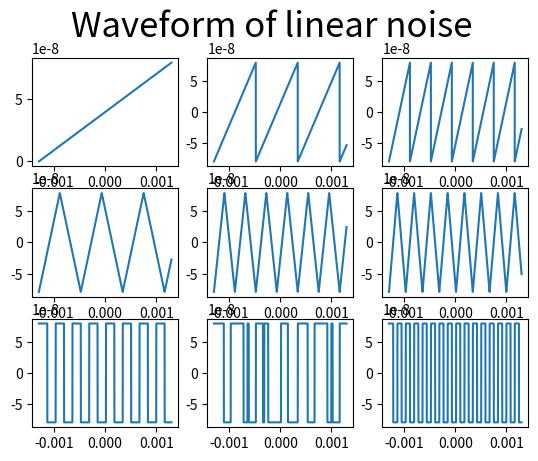
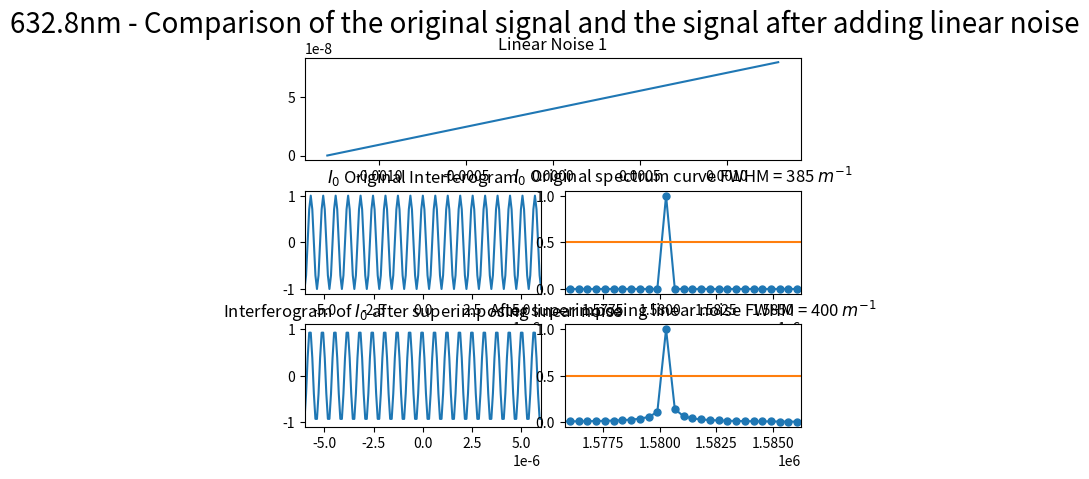
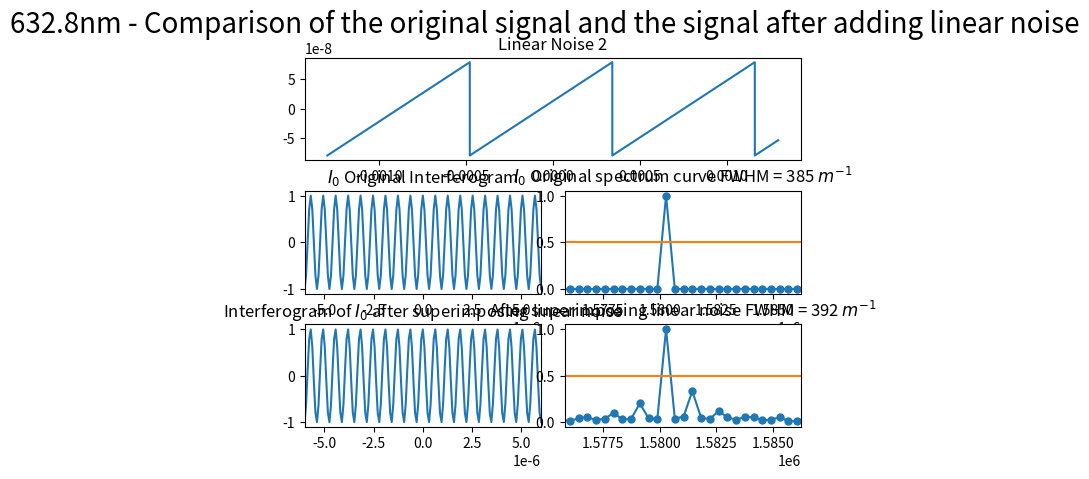
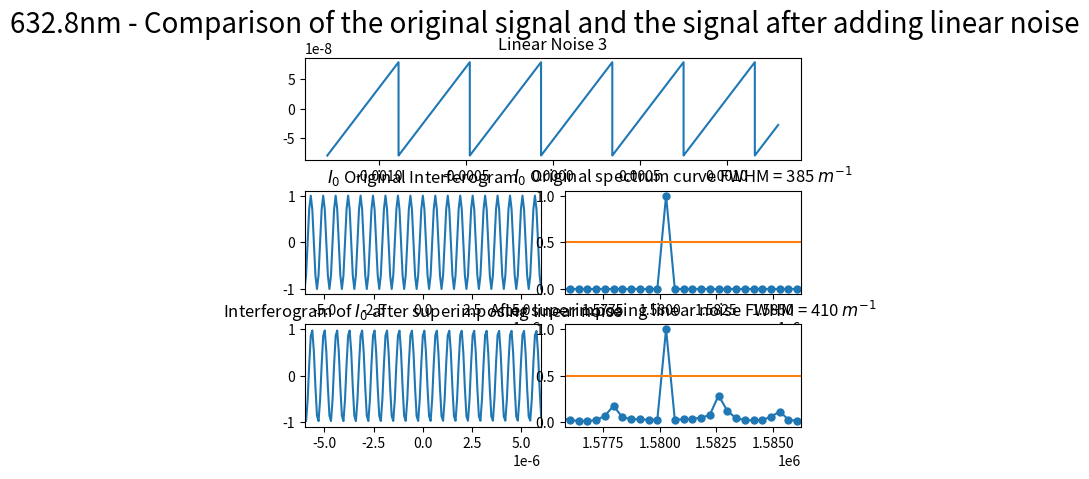
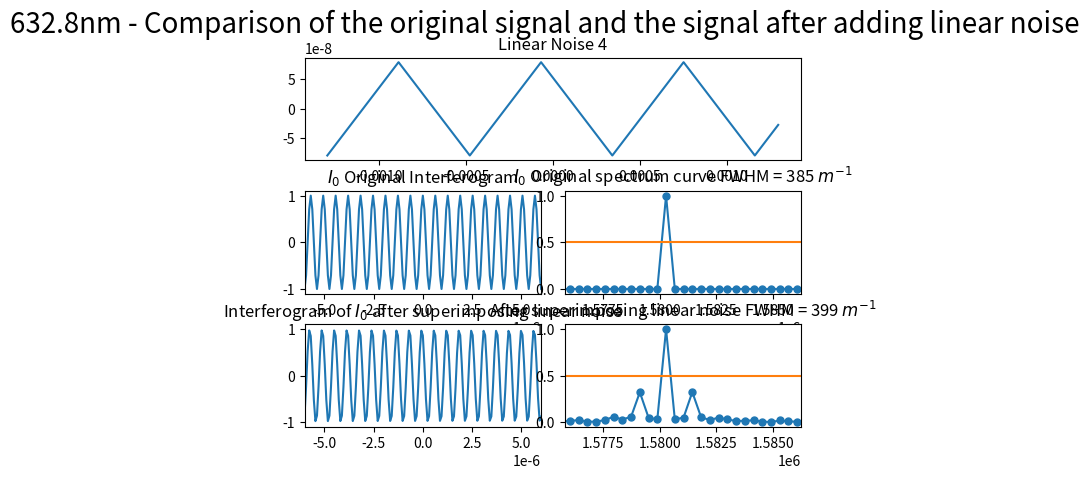
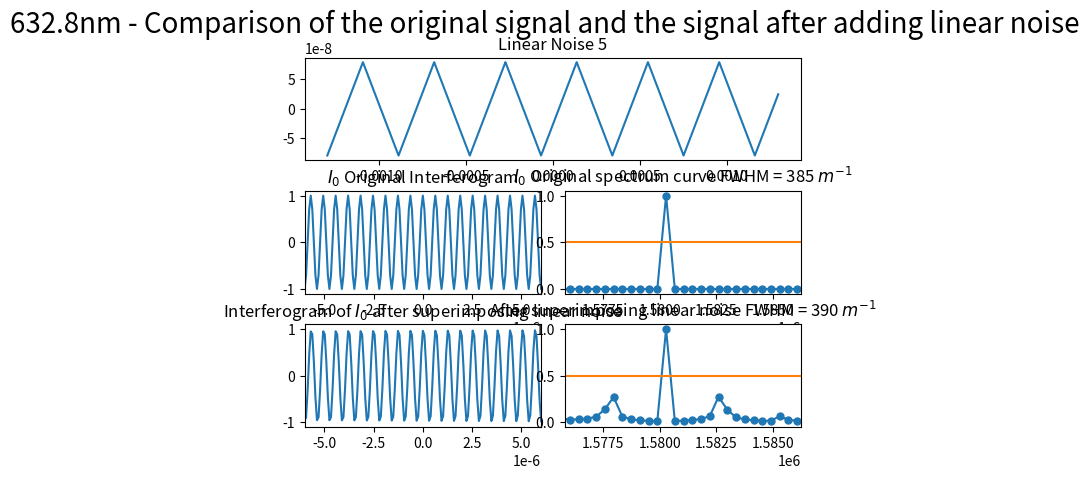
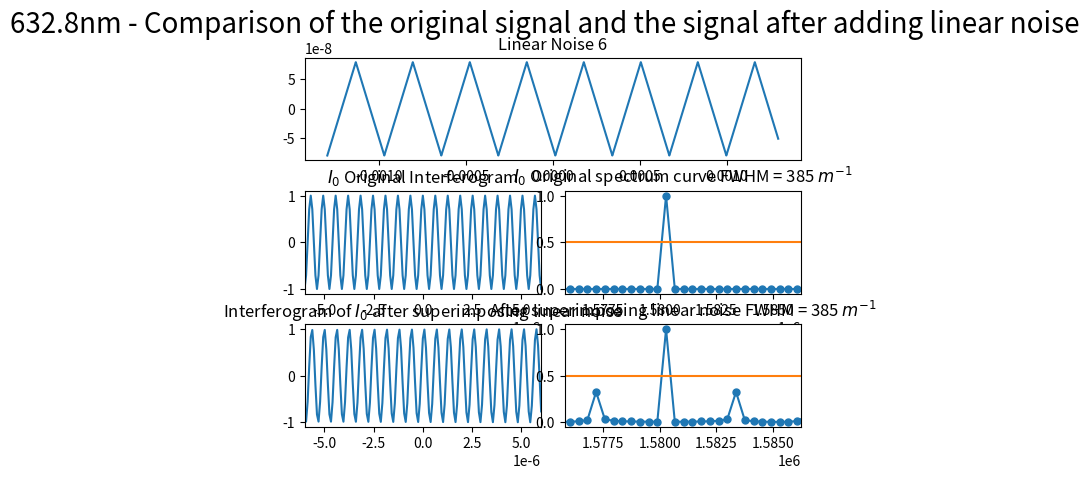
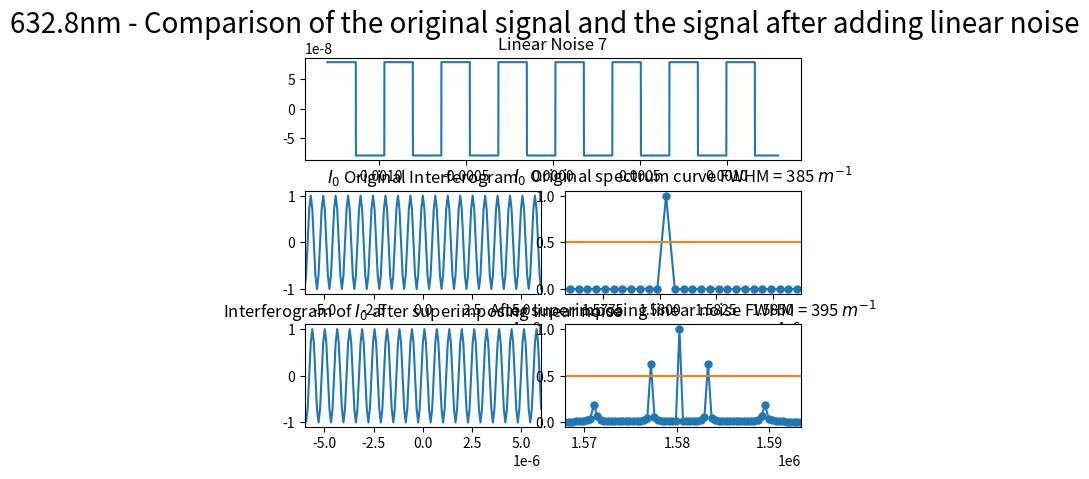
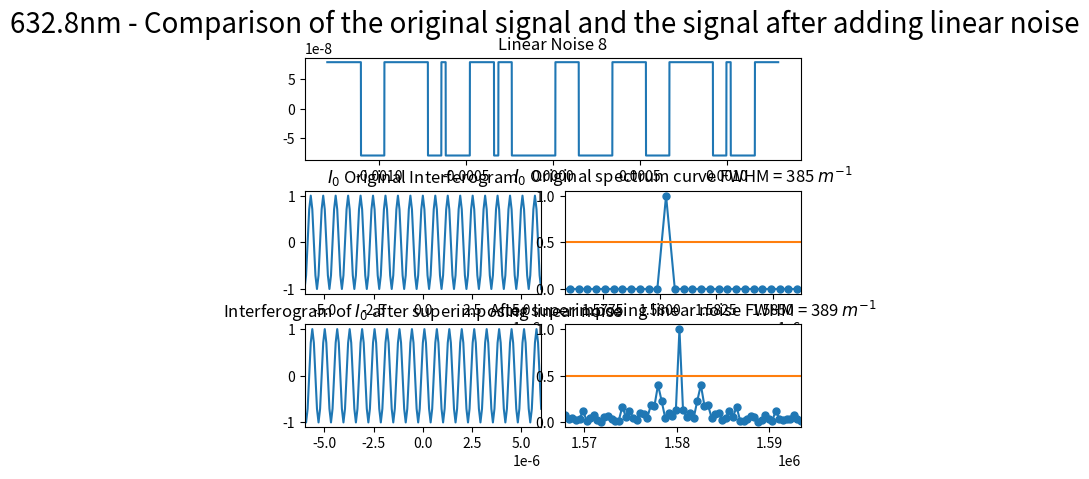
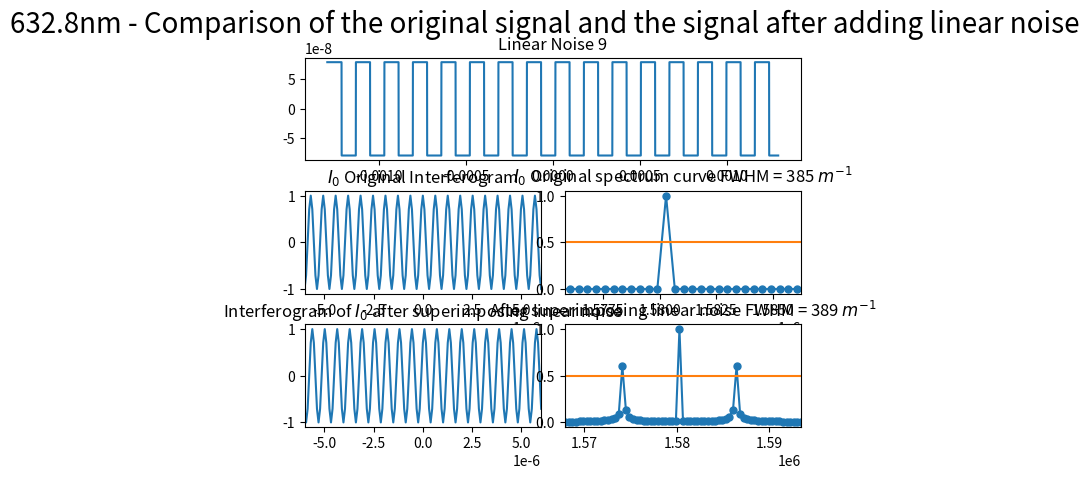

Generate these figures, in order, with matplotlib:
import numpy as np
import matplotlib.pyplot as plt
from scipy.fftpack import fft
from pylab import *
from scipy import signal

##########################################################################
# 本程序模拟有限扫描长度误差误差影响下的傅里叶变换光谱测量系统的光谱测量曲线
# 程序具体参数如下：
#   - 采样间隔选取 79.1nm
#   - 干涉图波长选取 632.8nm
#   - 干涉图采样点数选取 2^15
#   - 本实验只叠加一种噪声----线性噪声
##########################################################################

def GetFFT(I0, Iw0, n0):
    Y0 = 2*abs(fft(I0,n0))
    Y0_max = max(Y0);
    Y0 = Y0/Y0_max
    Y0 = Y0[:int(n0/2)]

    Yw0 = 2*abs(fft(Iw0,n0))
    Yw0_max = max(Yw0);
    Yw0 = Yw0/Yw0_max
    Yw0 = Yw0[:int(n0/2)]
    return Y0, Yw0


# 波长为632.8nm
laimda0 = 632.8*10**(-9)
# 79.1nm的采样间隔 
i = 79.1*10**(-9)
# 中心点的采样频
sigma0 = 1/laimda0
p1 = (-1)*(2**14)*79.1*10**(-9)
# 2**n个点 
p2 = (2**14-1)*79.1*10**(-9)
# 无补零 
x0 = np.arange(p1, p2, i)
n0 = n1 = 2**(int(np.log2(len(x0)))+1)
print("n0 length = %d" %n0)

###################################################
#  此部分为叠加线性噪声
###################################################
I0 = np.cos(2*np.pi*sigma0*x0)

noise_linear = linspace(0,i,len(x0))
sig = np.sin(2 * np.pi * 8 *10**7 * noise_linear)
# 以下三个为等腰三角波
noise_linear1 = i*signal.sawtooth(2 * np.pi * 4*10**7 * noise_linear, 0.5)
noise_linear2 = i*signal.sawtooth(2 * np.pi * 8*10**7 * noise_linear, 0.5)
noise_linear3 = i*signal.sawtooth(2 * np.pi * 10*10**7 * noise_linear, 0.5)
# 以下两个为矩形波
noise_linear4 = i*signal.square(2 * np.pi * 10*10**7 * noise_linear, duty=(noise_linear + 1)/2)
noise_linear5 = i*signal.square(2 * np.pi * 10*10**7 * noise_linear, duty=(sig + 1)/2)
noise_linear6 = i*signal.square(2 * np.pi * 20*10**7 * noise_linear, duty=(noise_linear + 1)/2)
# 锯齿波
noise_linear7 = i*signal.sawtooth(2 * np.pi * 4*10**7 * noise_linear)
noise_linear8 = i*signal.sawtooth(2 * np.pi * 8*10**7 * noise_linear)

# 直线
Iw2 = np.cos(2*np.pi*sigma0*(x0 + noise_linear))
# 三角波
Iw3 = np.cos(2*np.pi*sigma0*(x0 + noise_linear1))
Iw4 = np.cos(2*np.pi*sigma0*(x0 + noise_linear2))
Iw5 = np.cos(2*np.pi*sigma0*(x0 + noise_linear3))
# 矩形波
Iw6 = np.cos(2*np.pi*sigma0*(x0 + noise_linear4))
Iw7 = np.cos(2*np.pi*sigma0*(x0 + noise_linear5))
Iw8 = np.cos(2*np.pi*sigma0*(x0 + noise_linear6))
# 锯齿波
Iw9 = np.cos(2*np.pi*sigma0*(x0 + noise_linear7))
Iw10 = np.cos(2*np.pi*sigma0*(x0 + noise_linear8))

# 直线
Y0, Yw2 = GetFFT(I0, Iw2, n0)
# 三角波
Y0, Yw3 = GetFFT(I0, Iw3, n0)
Y0, Yw4 = GetFFT(I0, Iw4, n0)
Y0, Yw5 = GetFFT(I0, Iw5, n0)
# 矩形波
Y0, Yw6 = GetFFT(I0, Iw6, n0)
Y0, Yw7 = GetFFT(I0, Iw7, n0)
Y0, Yw8 = GetFFT(I0, Iw8, n0)
# 锯齿波
Y0, Yw9 = GetFFT(I0, Iw9, n0)
Y0, Yw10 = GetFFT(I0, Iw10, n0)

# 设置频谱图的横坐标
fs_2 = 1/i*np.arange(n0/2)/n0

best_Y0_average_range = 0.5*np.ones((Yw2.size, 1))

# 绘制所有原始线性噪声图
figure(1)
subplot(3,3,1)
linear1, = plt.plot(x0, noise_linear)
subplot(3,3,2)
linear8, = plt.plot(x0, noise_linear7)
subplot(3,3,3)
linear9, = plt.plot(x0, noise_linear8)
subplot(3,3,4)
linear2, = plt.plot(x0, noise_linear1)
subplot(3,3,5)
linear3, = plt.plot(x0, noise_linear2)
subplot(3,3,6)
linear4, = plt.plot(x0, noise_linear3)
subplot(3,3,7)
linear5, = plt.plot(x0, noise_linear4)
subplot(3,3,8)
linear6, = plt.plot(x0, noise_linear5)
subplot(3,3,9)
linear7, = plt.plot(x0, noise_linear6)
plt.suptitle("Waveform of linear noise", fontsize = 25)


# 绘制直线
figure(2)
#######################################################
# 每张Figure添加噪声图片：
#   - linear_i, = plt.plot(x0, noise_linear_j) 
#     其中i = 1,...,9; j = 0,...,8
# 注意修改suplot的索引
# 添加的噪声顺序按索引从小到大排列
#######################################################
subplot(3,1,1)
linear1, = plt.plot(x0, noise_linear)
plt.title("Linear Noise 1")

subplot(3,2,3)
plt.plot(x0, I0)
plt.xlim(-6*(10**(-6)), 6*(10**(-6)))
plt.title("$I_0$ Original Interferogram")


subplot(3,2,4)
plt.plot(fs_2, Y0, marker='o', ms=5)
plt.plot(fs_2,best_Y0_average_range)
plt.title("$I_0$ Original spectrum curve FWHM = 385 $m^{-1}$")
plt.xlim(1.5758*(10**6), 1.58622*(10**6))

subplot(3,2,5)
plt.plot(x0, Iw2)
plt.xlim(-6*(10**(-6)), 6*(10**(-6)))
plt.title("Interferogram of $I_0$ after superimposing linear noise")

subplot(3,2,6)
plt.plot(fs_2, Yw2, marker='o', ms=5)
plt.plot(fs_2,best_Y0_average_range)
plt.title("After superimposing linear noise FWHM = 400 $m^{-1}$")
plt.xlim(1.5758*(10**6), 1.58622*(10**6))

########################################################
# 从第二张Figure开始每张Figure添加此语句
########################################################
plt.subplots_adjust(wspace=0.1, hspace=0.3)
plt.suptitle("632.8nm - Comparison of the original signal and the signal after adding linear noise", fontsize = 20)

# 锯齿波 1
figure(3)
subplot(3,1,1)
linear8, = plt.plot(x0, noise_linear7)
plt.title("Linear Noise 2")

subplot(3,2,3)
plt.plot(x0, I0)
plt.xlim(-6*(10**(-6)), 6*(10**(-6)))
plt.title("$I_0$ Original Interferogram")


subplot(3,2,4)
plt.plot(fs_2, Y0, marker='o', ms=5)
plt.plot(fs_2,best_Y0_average_range)
plt.title("$I_0$ Original spectrum curve FWHM = 385 $m^{-1}$")
plt.xlim(1.5758*(10**6), 1.58622*(10**6))

subplot(3,2,5)
plt.plot(x0, Iw9)
plt.xlim(-6*(10**(-6)), 6*(10**(-6)))
plt.title("Interferogram of $I_0$ after superimposing linear noise")

subplot(3,2,6)
plt.plot(fs_2, Yw9, marker='o', ms=5)
plt.plot(fs_2,best_Y0_average_range)
plt.title("After superimposing linear noise FWHM = 392 $m^{-1}$")
plt.xlim(1.5758*(10**6), 1.58622*(10**6))

plt.subplots_adjust(wspace=0.1, hspace=0.3)
plt.suptitle("632.8nm - Comparison of the original signal and the signal after adding linear noise", fontsize = 20)

# 锯齿波 2
figure(4)
subplot(3,1,1)
linear9, = plt.plot(x0, noise_linear8)
plt.title("Linear Noise 3")

subplot(3,2,3)
plt.plot(x0, I0)
plt.xlim(-6*(10**(-6)), 6*(10**(-6)))
plt.title("$I_0$ Original Interferogram")


subplot(3,2,4)
plt.plot(fs_2, Y0, marker='o', ms=5)
plt.plot(fs_2,best_Y0_average_range)
plt.title("$I_0$ Original spectrum curve FWHM = 385 $m^{-1}$")
plt.xlim(1.5758*(10**6), 1.58622*(10**6))

subplot(3,2,5)
plt.plot(x0, Iw10)
plt.xlim(-6*(10**(-6)), 6*(10**(-6)))
plt.title("Interferogram of $I_0$ after superimposing linear noise")

subplot(3,2,6)
plt.plot(fs_2, Yw10, marker='o', ms=5)
plt.plot(fs_2,best_Y0_average_range)
plt.title("After superimposing linear noise FWHM = 410 $m^{-1}$")
plt.xlim(1.5758*(10**6), 1.58622*(10**6))

plt.subplots_adjust(wspace=0.1, hspace=0.3)
plt.suptitle("632.8nm - Comparison of the original signal and the signal after adding linear noise", fontsize = 20)

# 三角波 1
figure(5)
subplot(3,1,1)
linear2, = plt.plot(x0, noise_linear1)
plt.title("Linear Noise 4")

subplot(3,2,3)
plt.plot(x0, I0)
plt.xlim(-6*(10**(-6)), 6*(10**(-6)))
plt.title("$I_0$ Original Interferogram")


subplot(3,2,4)
plt.plot(fs_2, Y0, marker='o', ms=5)
plt.plot(fs_2,best_Y0_average_range)
plt.title("$I_0$ Original spectrum curve FWHM = 385 $m^{-1}$")
plt.xlim(1.5758*(10**6), 1.58622*(10**6))

subplot(3,2,5)
plt.plot(x0, Iw3)
plt.xlim(-6*(10**(-6)), 6*(10**(-6)))
plt.title("Interferogram of $I_0$ after superimposing linear noise")

subplot(3,2,6)
plt.plot(fs_2, Yw3, marker='o', ms=5)
plt.plot(fs_2,best_Y0_average_range)
plt.title("After superimposing linear noise FWHM = 399 $m^{-1}$")
plt.xlim(1.5758*(10**6), 1.58622*(10**6))

plt.subplots_adjust(wspace=0.1, hspace=0.3)
plt.suptitle("632.8nm - Comparison of the original signal and the signal after adding linear noise", fontsize = 20)

# 三角波 2
figure(6)
subplot(3,1,1)
linear3, = plt.plot(x0, noise_linear2)
plt.title("Linear Noise 5")

subplot(3,2,3)
plt.plot(x0, I0)
plt.xlim(-6*(10**(-6)), 6*(10**(-6)))
plt.title("$I_0$ Original Interferogram")


subplot(3,2,4)
plt.plot(fs_2, Y0, marker='o', ms=5)
plt.plot(fs_2,best_Y0_average_range)
plt.title("$I_0$ Original spectrum curve FWHM = 385 $m^{-1}$")
plt.xlim(1.5758*(10**6), 1.58622*(10**6))

subplot(3,2,5)
plt.plot(x0, Iw4)
plt.xlim(-6*(10**(-6)), 6*(10**(-6)))
plt.title("Interferogram of $I_0$ after superimposing linear noise")

subplot(3,2,6)
plt.plot(fs_2, Yw4, marker='o', ms=5)
plt.plot(fs_2,best_Y0_average_range)
plt.title("After superimposing linear noise FWHM = 390 $m^{-1}$")
plt.xlim(1.5758*(10**6), 1.58622*(10**6))

plt.subplots_adjust(wspace=0.1, hspace=0.3)
plt.suptitle("632.8nm - Comparison of the original signal and the signal after adding linear noise", fontsize = 20)

# 三角波 3
figure(7)
subplot(3,1,1)
linear4, = plt.plot(x0, noise_linear3)
plt.title("Linear Noise 6")

subplot(3,2,3)
plt.plot(x0, I0)
plt.xlim(-6*(10**(-6)), 6*(10**(-6)))
plt.title("$I_0$ Original Interferogram")

subplot(3,2,4)
plt.plot(fs_2, Y0, marker='o', ms=5)
plt.plot(fs_2,best_Y0_average_range)
plt.title("$I_0$ Original spectrum curve FWHM = 385 $m^{-1}$")
plt.xlim(1.5758*(10**6), 1.58622*(10**6))

subplot(3,2,5)
plt.plot(x0, Iw5)
plt.xlim(-6*(10**(-6)), 6*(10**(-6)))
plt.title("Interferogram of $I_0$ after superimposing linear noise")

subplot(3,2,6)
plt.plot(fs_2, Yw5, marker='o', ms=5)
plt.plot(fs_2,best_Y0_average_range)
plt.title("After superimposing linear noise FWHM = 385 $m^{-1}$")
plt.xlim(1.5758*(10**6), 1.58622*(10**6))

plt.subplots_adjust(wspace=0.1, hspace=0.3)
plt.suptitle("632.8nm - Comparison of the original signal and the signal after adding linear noise", fontsize = 20)

# 矩形波 1
figure(8)
subplot(3,1,1)
linear5, = plt.plot(x0, noise_linear4)
plt.title("Linear Noise 7")

subplot(3,2,3)
plt.plot(x0, I0)
plt.xlim(-6*(10**(-6)), 6*(10**(-6)))
plt.title("$I_0$ Original Interferogram")


subplot(3,2,4)
plt.plot(fs_2, Y0, marker='o', ms=5)
plt.plot(fs_2,best_Y0_average_range)
plt.title("$I_0$ Original spectrum curve FWHM = 385 $m^{-1}$")
plt.xlim(1.5758*(10**6), 1.58622*(10**6))

subplot(3,2,5)
plt.plot(x0, Iw6)
plt.xlim(-6*(10**(-6)), 6*(10**(-6)))
plt.title("Interferogram of $I_0$ after superimposing linear noise")

subplot(3,2,6)
plt.plot(fs_2, Yw6, marker='o', ms=5)
plt.plot(fs_2,best_Y0_average_range)
plt.title("After superimposing linear noise FWHM = 395 $m^{-1}$")
plt.xlim(1.56786*(10**6), 1.59339*(10**6))
# plt.xlim(1.5758*(10**6), 1.58622*(10**6))

plt.subplots_adjust(wspace=0.1, hspace=0.3)
plt.suptitle("632.8nm - Comparison of the original signal and the signal after adding linear noise", fontsize = 20)

# 矩形波 2
figure(9)
subplot(3,1,1)
linear6, = plt.plot(x0, noise_linear5)
plt.title("Linear Noise 8")

subplot(3,2,3)
plt.plot(x0, I0)
plt.xlim(-6*(10**(-6)), 6*(10**(-6)))
plt.title("$I_0$ Original Interferogram")


subplot(3,2,4)
plt.plot(fs_2, Y0, marker='o', ms=5)
plt.plot(fs_2,best_Y0_average_range)
plt.title("$I_0$ Original spectrum curve FWHM = 385 $m^{-1}$")
plt.xlim(1.5758*(10**6), 1.58622*(10**6))

subplot(3,2,5)
plt.plot(x0, Iw7)
plt.xlim(-6*(10**(-6)), 6*(10**(-6)))
plt.title("Interferogram of $I_0$ after superimposing linear noise")

subplot(3,2,6)
plt.plot(fs_2, Yw7, marker='o', ms=5)
plt.plot(fs_2,best_Y0_average_range)
plt.title("After superimposing linear noise FWHM = 389 $m^{-1}$")
plt.xlim(1.56786*(10**6), 1.59339*(10**6))

plt.subplots_adjust(wspace=0.1, hspace=0.3)
plt.suptitle("632.8nm - Comparison of the original signal and the signal after adding linear noise", fontsize = 20)

# 矩形波 3
figure(10)
subplot(3,1,1)
linear7, = plt.plot(x0, noise_linear6)
plt.title("Linear Noise 9")

subplot(3,2,3)
plt.plot(x0, I0)
plt.xlim(-6*(10**(-6)), 6*(10**(-6)))
plt.title("$I_0$ Original Interferogram")


subplot(3,2,4)
plt.plot(fs_2, Y0, marker='o', ms=5)
plt.plot(fs_2,best_Y0_average_range)
plt.title("$I_0$ Original spectrum curve FWHM = 385 $m^{-1}$")
plt.xlim(1.5758*(10**6), 1.58622*(10**6))

subplot(3,2,5)
plt.plot(x0, Iw8)
plt.xlim(-6*(10**(-6)), 6*(10**(-6)))
plt.title("Interferogram of $I_0$ after superimposing linear noise")

subplot(3,2,6)
plt.plot(fs_2, Yw8, marker='o', ms=5)
plt.plot(fs_2,best_Y0_average_range)
plt.title("After superimposing linear noise FWHM = 389 $m^{-1}$")
plt.xlim(1.56786*(10**6), 1.59339*(10**6))

plt.subplots_adjust(wspace=0.1, hspace=0.3)
plt.suptitle("632.8nm - Comparison of the original signal and the signal after adding linear noise", fontsize = 20)

plt.show()
